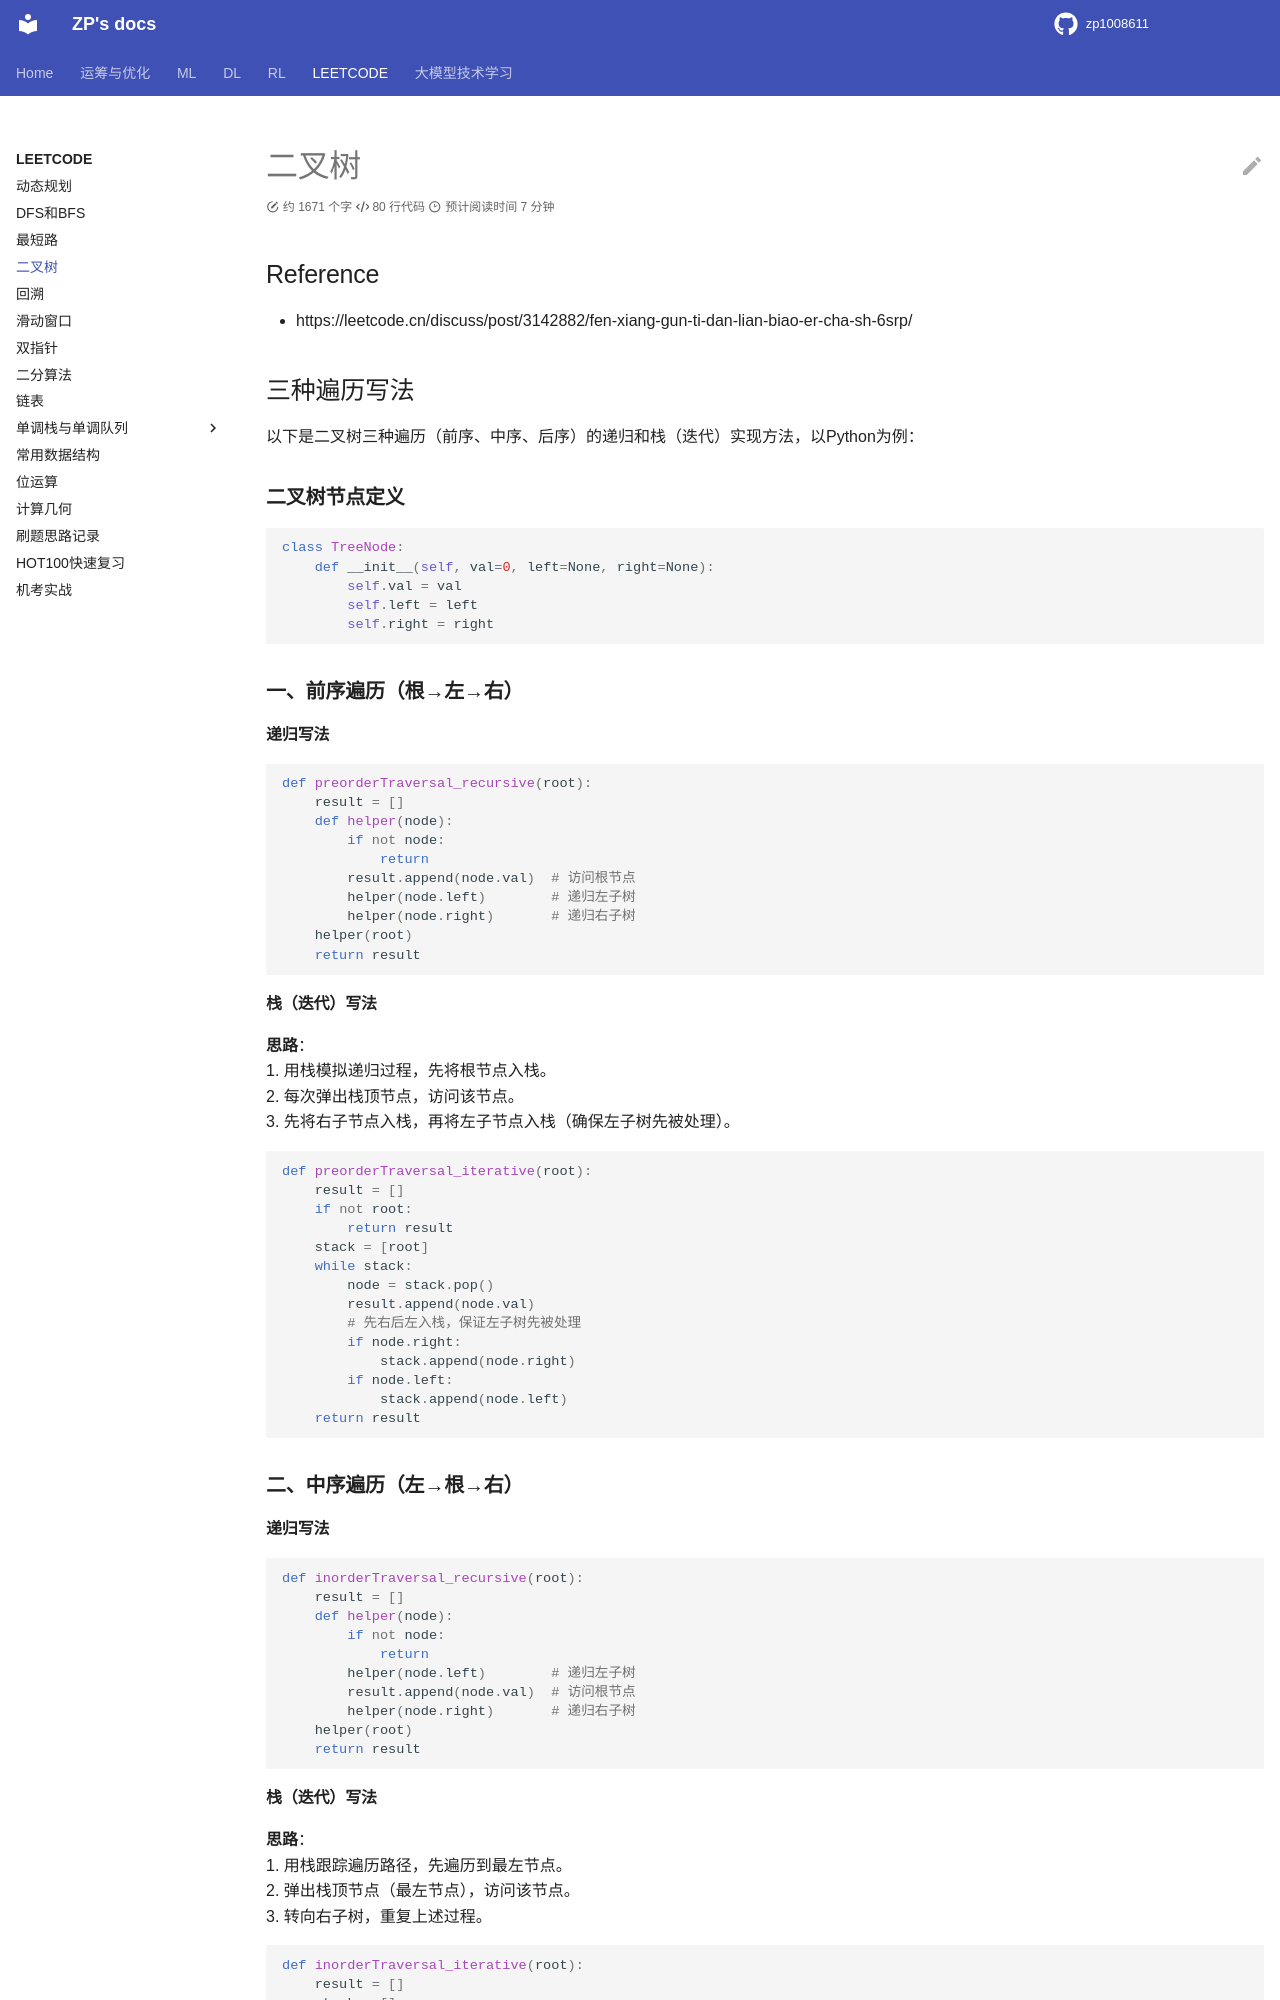

repository: zp1008611/zp1008611.github.io · page: LEETCODE/binary_tree/index.html · generator: mkdocs

# 二叉树

## Reference

- https://leetcode.cn/discuss/post/3142882/fen-xiang-gun-ti-dan-lian-biao-er-cha-sh-6srp/


## 三种遍历写法

以下是二叉树三种遍历（前序、中序、后序）的递归和栈（迭代）实现方法，以Python为例：


### **二叉树节点定义**
```python
class TreeNode:
    def __init__(self, val=0, left=None, right=None):
        self.val = val
        self.left = left
        self.right = right
```


### **一、前序遍历（根→左→右）**
#### **递归写法**
```python
def preorderTraversal_recursive(root):
    result = []
    def helper(node):
        if not node:
            return
        result.append(node.val)  # 访问根节点
        helper(node.left)        # 递归左子树
        helper(node.right)       # 递归右子树
    helper(root)
    return result
```

#### **栈（迭代）写法**
**思路**：  
1. 用栈模拟递归过程，先将根节点入栈。  
2. 每次弹出栈顶节点，访问该节点。  
3. 先将右子节点入栈，再将左子节点入栈（确保左子树先被处理）。  
```python
def preorderTraversal_iterative(root):
    result = []
    if not root:
        return result
    stack = [root]
    while stack:
        node = stack.pop()
        result.append(node.val)
        # 先右后左入栈，保证左子树先被处理
        if node.right:
            stack.append(node.right)
        if node.left:
            stack.append(node.left)
    return result
```


### **二、中序遍历（左→根→右）**
#### **递归写法**
```python
def inorderTraversal_recursive(root):
    result = []
    def helper(node):
        if not node:
            return
        helper(node.left)        # 递归左子树
        result.append(node.val)  # 访问根节点
        helper(node.right)       # 递归右子树
    helper(root)
    return result
```

#### **栈（迭代）写法**
**思路**：  
1. 用栈跟踪遍历路径，先遍历到最左节点。  
2. 弹出栈顶节点（最左节点），访问该节点。  
3. 转向右子树，重复上述过程。  
```python
def inorderTraversal_iterative(root):
    result = []
    stack = []
    current = root
    while current or stack:
        # 遍历到最左节点
        while current:
            stack.append(current)
            current = current.left
        # 弹出最左节点并访问
        current = stack.pop()
        result.append(current.val)
        # 转向右子树
        current = current.right
    return result
```


### **三、后序遍历（左→右→根）**
